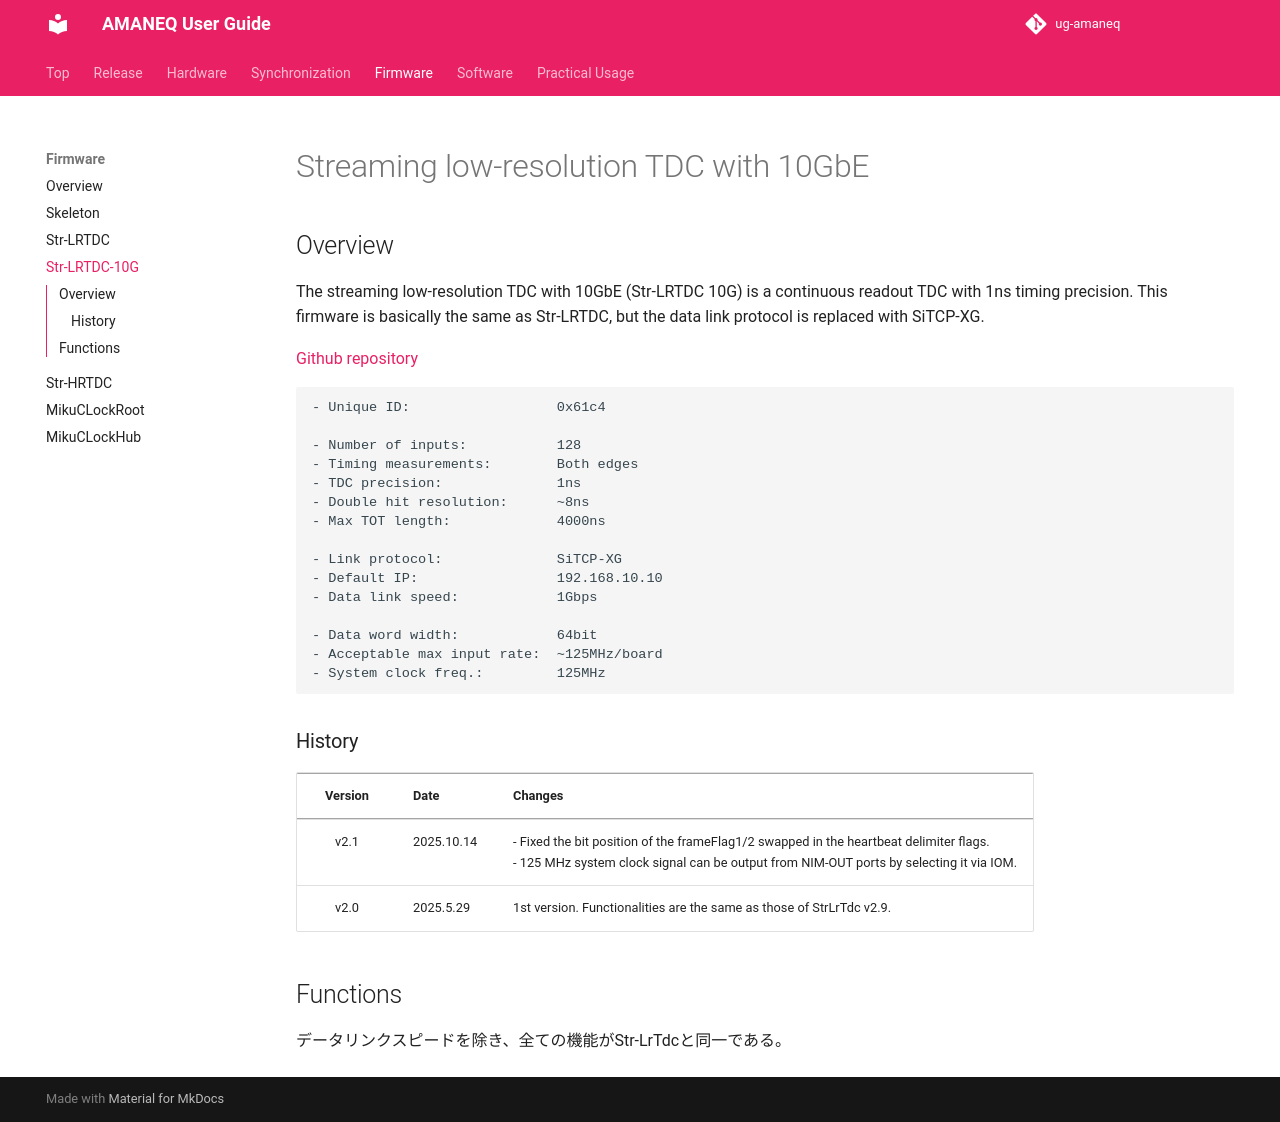

repository: RyotaroHonda/ug-amaneq · page: firmware/strlrtdc-10g/strlrtdc-10g/index.html · generator: mkdocs

# Streaming low-resolution TDC with 10GbE

## Overview

The streaming low-resolution TDC with 10GbE (Str-LRTDC 10G) is a continuous readout TDC with 1ns timing precision.
This firmware is basically the same as Str-LRTDC, but the data link protocol is replaced with SiTCP-XG.

[Github repository](https://github.com/AMANEQ-official/StrLrTdc-10G)

```
- Unique ID:                  0x61c4

- Number of inputs:           128
- Timing measurements:        Both edges
- TDC precision:              1ns
- Double hit resolution:      ~8ns
- Max TOT length:             4000ns

- Link protocol:              SiTCP-XG
- Default IP:                 192.168.10.10
- Data link speed:            1Gbps

- Data word width:            64bit
- Acceptable max input rate:  ~125MHz/board
- System clock freq.:         125MHz
```

### History

|Version|Date|Changes|
|:----:|:----|:----|
|v2.1|2025.10.14| - Fixed the bit position of the frameFlag1/2 swapped in the heartbeat delimiter flags. <br> - 125 MHz system clock signal can be output from NIM-OUT ports by selecting it via IOM. |
|v2.0|2025.5.29| 1st version. Functionalities are the same as those of StrLrTdc v2.9.|

## Functions

データリンクスピードを除き、全ての機能がStr-LrTdcと同一である。
